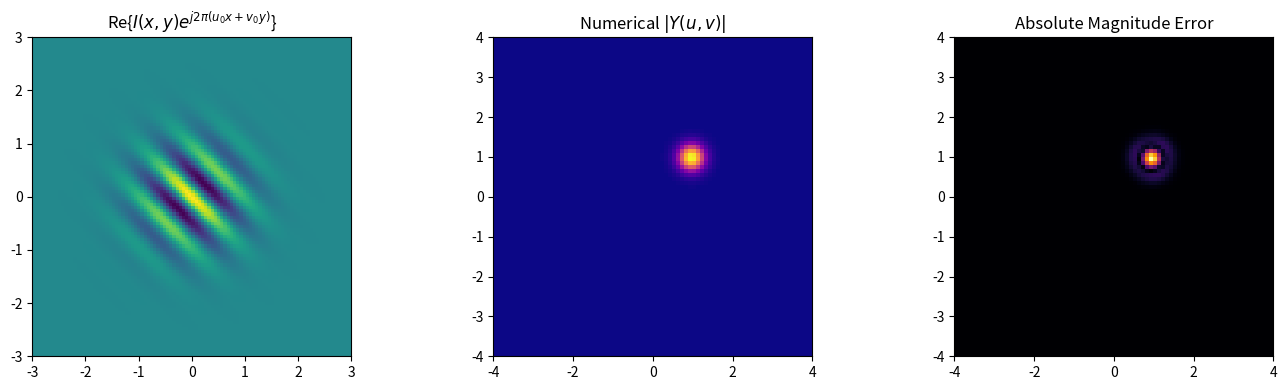

Write Python code to recreate this figure.
"""
===============================================================================
2D PROPERTY 03: FREQUENCY SHIFTING (MODULATION)
===============================================================================
Mathematical Formula:
    Spatial Domain:   y(x, y) = I(x, y) * exp(j * 2 * pi * (u0 * x + v0 * y))
    Frequency Domain: Y(u, v) = F(u - u0, v - v0)
===============================================================================
"""
import numpy as np
import matplotlib.pyplot as plt
from scipy.interpolate import RegularGridInterpolator

class CFT2D:
    def __init__(self, I, x, y, u, v):
        self.I = I; self.x = x; self.y = y; self.u = u; self.v = v

    def compute_cft(self):
        cos_ux = np.cos(2 * np.pi * self.u[None, :] * self.x[:, None])
        sin_ux = np.sin(2 * np.pi * self.u[None, :] * self.x[:, None])
        trap = np.trapezoid if hasattr(np, 'trapezoid') else np.trapz
        A = trap(self.I[:, :, None] * cos_ux[None, :, :], x=self.x, axis=1)
        B = trap(self.I[:, :, None] * sin_ux[None, :, :], x=self.x, axis=1)
        cos_vy = np.cos(2 * np.pi * self.v[:, None] * self.y[None, :])
        sin_vy = np.sin(2 * np.pi * self.v[:, None] * self.y[None, :])
        term1 = trap(A[:, None, :] * cos_vy.T[:, :, None], x=self.y, axis=0)
        term2 = trap(B[:, None, :] * sin_vy.T[:, :, None], x=self.y, axis=0)
        term3 = trap(A[:, None, :] * sin_vy.T[:, :, None], x=self.y, axis=0)
        term4 = trap(B[:, None, :] * cos_vy.T[:, :, None], x=self.y, axis=0)
        return (term1 - term2) + 1j * (-(term3 + term4))

def interp2d_complex(F_uv, u_grid, v_grid, u_tar, v_tar):
    interp_r = RegularGridInterpolator((v_grid, u_grid), F_uv.real, bounds_error=False, fill_value=0.0)
    interp_i = RegularGridInterpolator((v_grid, u_grid), F_uv.imag, bounds_error=False, fill_value=0.0)
    U_tar, V_tar = np.meshgrid(u_tar, v_tar)
    pts = np.stack([V_tar.ravel(), U_tar.ravel()], axis=-1)
    return (interp_r(pts) + 1j * interp_i(pts)).reshape(len(v_tar), len(u_tar))

x = np.linspace(-3, 3, 100)
y = np.linspace(-3, 3, 100)
X, Y = np.meshgrid(x, y)
u = np.linspace(-4, 4, 80)
v = np.linspace(-4, 4, 80)

u0, v0 = 1.0, 1.0
I = np.exp(-(X**2 + Y**2))
I_mod = I * np.exp(1j * 2 * np.pi * (u0 * X + v0 * Y))

F_uv = CFT2D(I, x, y, u, v).compute_cft()
Y_num = CFT2D(I_mod, x, y, u, v).compute_cft()

# Theoretical: evaluate F at (u - u0, v - v0)
Y_theo = interp2d_complex(F_uv, u, v, u - u0, v - v0)

mse_mag = np.mean((np.abs(Y_num) - np.abs(Y_theo)) ** 2)
print(f"[03. 2D Frequency Shift] Magnitude MSE : {mse_mag:.6e}")

fig, axs = plt.subplots(1, 3, figsize=(14, 4))
axs[0].imshow(I_mod.real, extent=[x[0], x[-1], y[0], y[-1]], origin='lower', cmap='viridis')
axs[0].set_title(r'Re{$I(x, y)e^{j2\pi(u_0 x + v_0 y)}$}')
axs[1].imshow(np.abs(Y_num), extent=[u[0], u[-1], v[0], v[-1]], origin='lower', cmap='plasma')
axs[1].set_title(r'Numerical $|Y(u, v)|$')
axs[2].imshow(np.abs(np.abs(Y_num) - np.abs(Y_theo)), extent=[u[0], u[-1], v[0], v[-1]], origin='lower', cmap='inferno')
axs[2].set_title('Absolute Magnitude Error')
plt.tight_layout(); plt.show()
